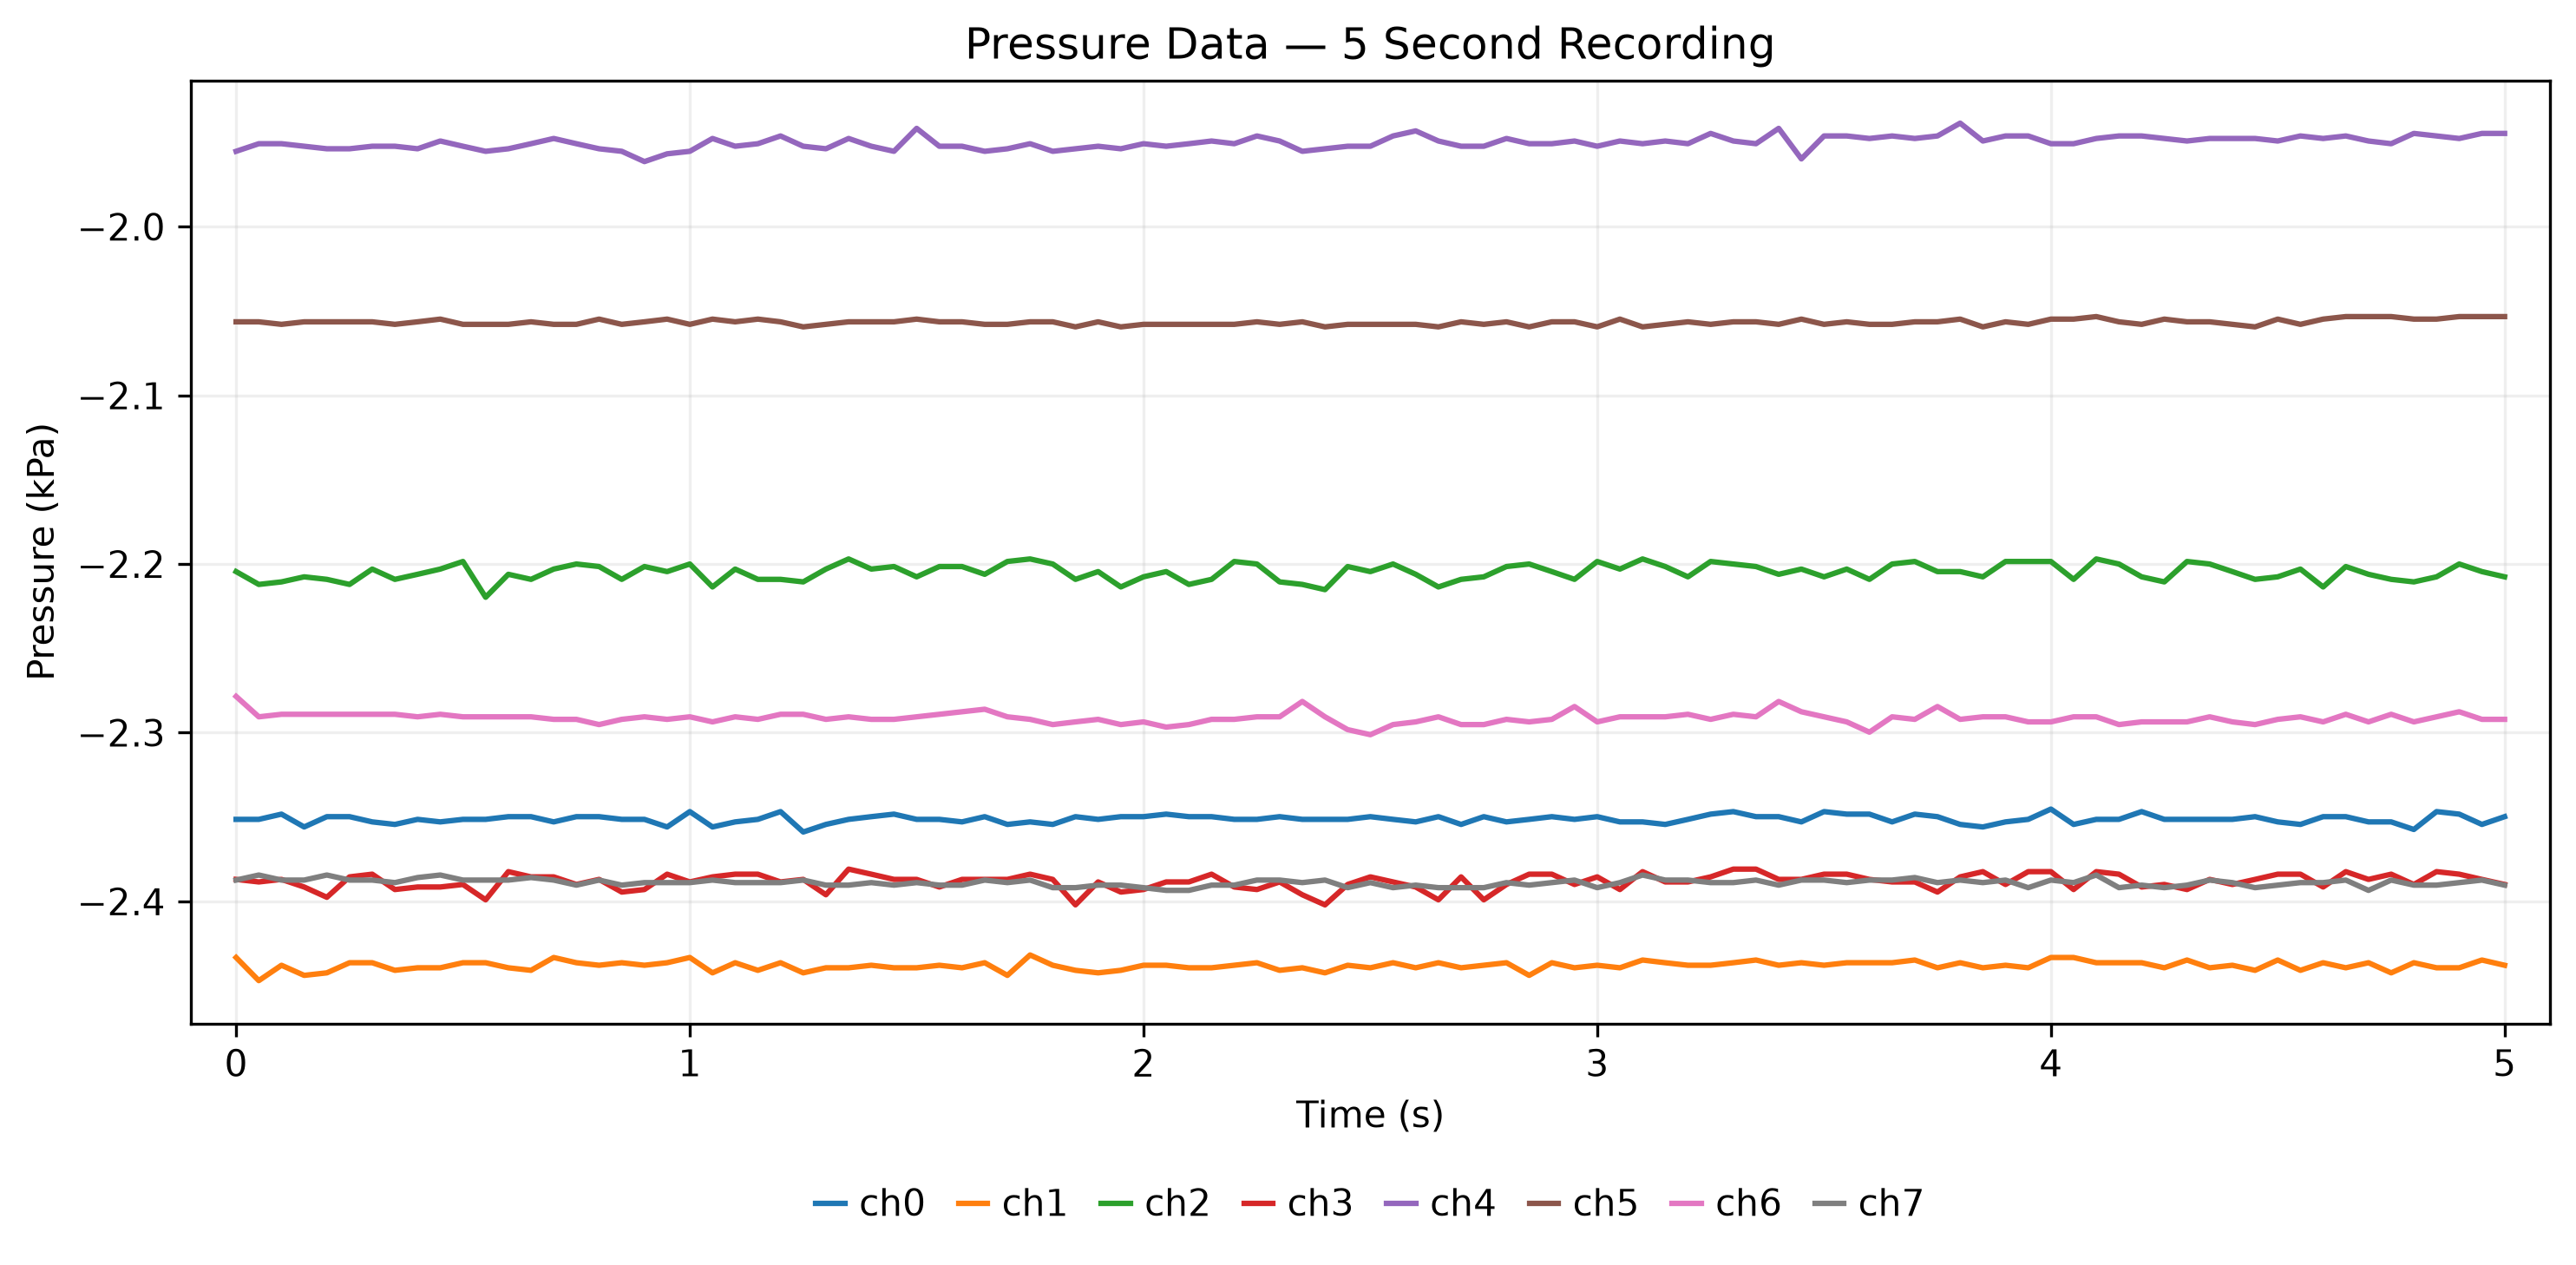

Data behind this chart, as committed beside it:
time_s, ch0_kPa, ch1_kPa, ch2_kPa, ch3_kPa, ch4_kPa, ch5_kPa, ch6_kPa, ch7_kPa
0.0, -2.351, -2.433, -2.204, -2.387, -1.955, -2.056, -2.279, -2.387
0.05, -2.351, -2.447, -2.212, -2.389, -1.951, -2.056, -2.291, -2.384
0.1, -2.348, -2.438, -2.211, -2.387, -1.951, -2.058, -2.289, -2.387
0.15, -2.356, -2.444, -2.208, -2.392, -1.952, -2.056, -2.289, -2.387
0.2, -2.35, -2.442, -2.209, -2.398, -1.954, -2.056, -2.289, -2.384
0.25, -2.35, -2.436, -2.212, -2.385, -1.954, -2.056, -2.289, -2.387
0.3, -2.353, -2.436, -2.203, -2.384, -1.952, -2.056, -2.289, -2.387
0.35, -2.354, -2.441, -2.209, -2.393, -1.952, -2.058, -2.289, -2.389
0.4, -2.351, -2.439, -2.206, -2.392, -1.954, -2.056, -2.291, -2.386
0.45, -2.353, -2.439, -2.203, -2.392, -1.949, -2.055, -2.289, -2.384
0.5, -2.351, -2.436, -2.199, -2.39, -1.952, -2.058, -2.291, -2.387
0.55, -2.351, -2.436, -2.22, -2.399, -1.955, -2.058, -2.291, -2.387
0.6, -2.35, -2.439, -2.206, -2.382, -1.954, -2.058, -2.291, -2.387
0.65, -2.35, -2.441, -2.209, -2.385, -1.951, -2.056, -2.291, -2.386
0.7, -2.353, -2.433, -2.203, -2.385, -1.948, -2.058, -2.292, -2.387
0.75, -2.35, -2.436, -2.2, -2.39, -1.951, -2.058, -2.292, -2.39
0.8, -2.35, -2.438, -2.201, -2.387, -1.954, -2.055, -2.295, -2.387
0.85, -2.351, -2.436, -2.209, -2.394, -1.955, -2.058, -2.292, -2.39
0.9, -2.351, -2.438, -2.201, -2.393, -1.961, -2.056, -2.291, -2.389
0.95, -2.356, -2.436, -2.204, -2.384, -1.957, -2.055, -2.292, -2.389
1.0, -2.347, -2.433, -2.2, -2.389, -1.955, -2.058, -2.291, -2.389
1.05, -2.356, -2.442, -2.214, -2.385, -1.948, -2.055, -2.294, -2.387
1.1, -2.353, -2.436, -2.203, -2.384, -1.952, -2.056, -2.291, -2.389
1.15, -2.351, -2.441, -2.209, -2.384, -1.951, -2.055, -2.292, -2.389
1.2, -2.347, -2.436, -2.209, -2.389, -1.946, -2.056, -2.289, -2.389
1.25, -2.359, -2.442, -2.211, -2.387, -1.952, -2.059, -2.289, -2.387
1.3, -2.354, -2.439, -2.203, -2.396, -1.954, -2.058, -2.292, -2.39
1.35, -2.351, -2.439, -2.197, -2.381, -1.948, -2.056, -2.291, -2.39
1.4, -2.35, -2.438, -2.203, -2.384, -1.952, -2.056, -2.292, -2.389
1.45, -2.348, -2.439, -2.201, -2.387, -1.955, -2.056, -2.292, -2.39
1.5, -2.351, -2.439, -2.208, -2.387, -1.942, -2.055, -2.291, -2.389
1.55, -2.351, -2.438, -2.201, -2.392, -1.952, -2.056, -2.289, -2.39
1.6, -2.353, -2.439, -2.201, -2.387, -1.952, -2.056, -2.288, -2.39
1.65, -2.35, -2.436, -2.206, -2.387, -1.955, -2.058, -2.286, -2.387
1.7, -2.354, -2.444, -2.199, -2.387, -1.954, -2.058, -2.291, -2.389
1.75, -2.353, -2.432, -2.197, -2.384, -1.951, -2.056, -2.292, -2.387
1.8, -2.354, -2.438, -2.2, -2.387, -1.955, -2.056, -2.295, -2.392
1.85, -2.35, -2.441, -2.209, -2.402, -1.954, -2.059, -2.294, -2.392
1.9, -2.351, -2.442, -2.204, -2.389, -1.952, -2.056, -2.292, -2.39
1.95, -2.35, -2.441, -2.214, -2.394, -1.954, -2.059, -2.295, -2.39
2.0, -2.35, -2.438, -2.208, -2.393, -1.951, -2.058, -2.294, -2.392
2.05, -2.348, -2.438, -2.204, -2.389, -1.952, -2.058, -2.297, -2.393
2.1, -2.35, -2.439, -2.212, -2.389, -1.951, -2.058, -2.295, -2.393
2.15, -2.35, -2.439, -2.209, -2.384, -1.949, -2.058, -2.292, -2.39
2.2, -2.351, -2.438, -2.199, -2.392, -1.951, -2.058, -2.292, -2.39
2.25, -2.351, -2.436, -2.2, -2.393, -1.946, -2.056, -2.291, -2.387
2.3, -2.35, -2.441, -2.211, -2.389, -1.949, -2.058, -2.291, -2.387
2.35, -2.351, -2.439, -2.212, -2.396, -1.955, -2.056, -2.281, -2.389
2.4, -2.351, -2.442, -2.215, -2.402, -1.954, -2.059, -2.291, -2.387
2.45, -2.351, -2.438, -2.201, -2.39, -1.952, -2.058, -2.298, -2.392
2.5, -2.35, -2.439, -2.204, -2.385, -1.952, -2.058, -2.301, -2.389
2.55, -2.351, -2.436, -2.2, -2.389, -1.946, -2.058, -2.295, -2.392
2.6, -2.353, -2.439, -2.206, -2.392, -1.943, -2.058, -2.294, -2.39
2.65, -2.35, -2.436, -2.214, -2.399, -1.949, -2.059, -2.291, -2.392
2.7, -2.354, -2.439, -2.209, -2.385, -1.952, -2.056, -2.295, -2.392
2.75, -2.35, -2.438, -2.208, -2.399, -1.952, -2.058, -2.295, -2.392
2.8, -2.353, -2.436, -2.201, -2.39, -1.948, -2.056, -2.292, -2.389
2.85, -2.351, -2.444, -2.2, -2.384, -1.951, -2.059, -2.294, -2.39
2.9, -2.35, -2.436, -2.204, -2.384, -1.951, -2.056, -2.292, -2.389
2.95, -2.351, -2.439, -2.209, -2.39, -1.949, -2.056, -2.284, -2.387
... 41 more rows
